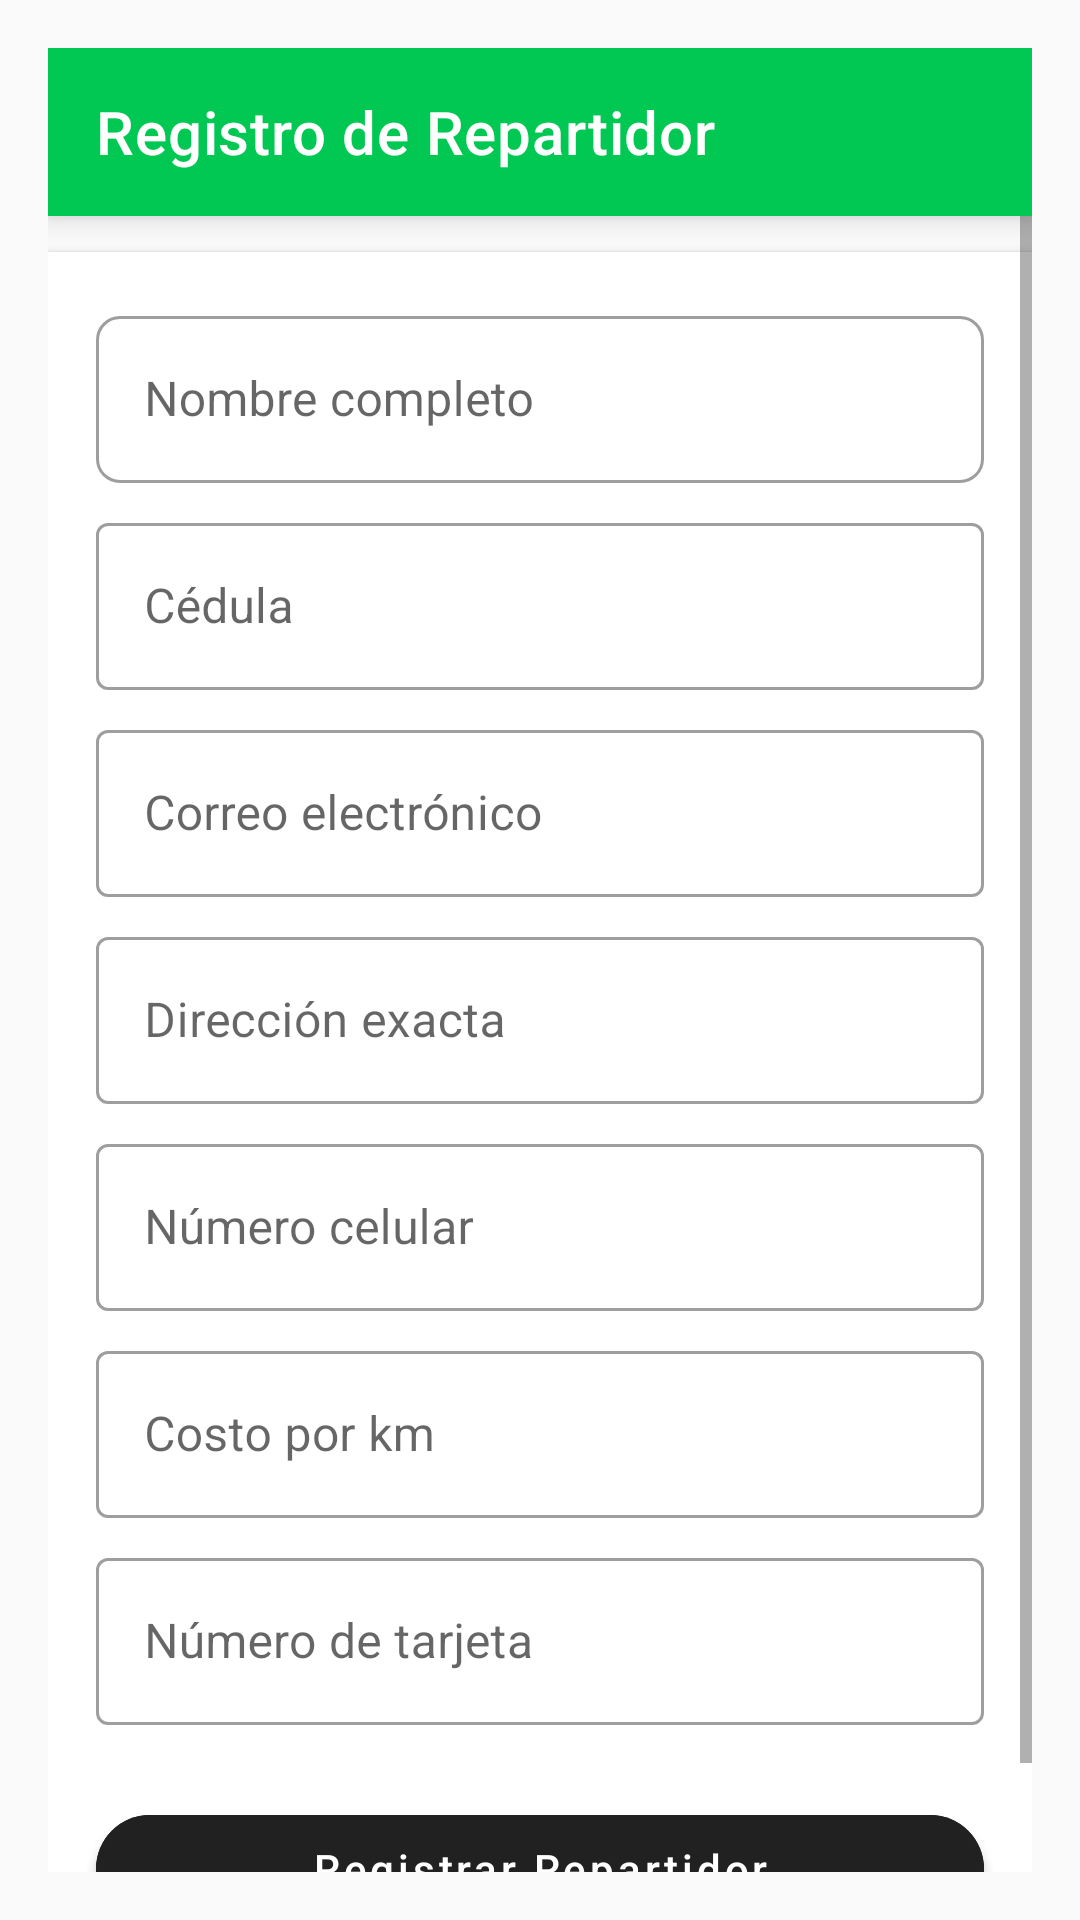

Here is an Android app screen rendered from its layout file. Give the layout XML and the strings, colors and styles it references.
<!-- AndroidManifest.xml: activity theme Base.Theme.AppPedido -->
<!-- res/layout/activity_repartidor_register.xml -->
<?xml version="1.0" encoding="utf-8"?>
<LinearLayout xmlns:android="http://schemas.android.com/apk/res/android"
    xmlns:app="http://schemas.android.com/apk/res-auto"
    xmlns:tools="http://schemas.android.com/tools"
    android:layout_width="match_parent"
    android:layout_height="match_parent"
    android:orientation="vertical"
    android:background="#FAFAFA"
    android:padding="16dp">

    
    <androidx.appcompat.widget.Toolbar
        android:id="@+id/toolbar"
        android:layout_width="match_parent"
        android:layout_height="?attr/actionBarSize"
        android:background="?attr/colorPrimary"
        android:elevation="6dp"
        android:theme="@style/ThemeOverlay.AppCompat.Dark.ActionBar"
        app:title="Registro de Repartidor"
        app:titleTextColor="@android:color/white"
        app:popupTheme="@style/ThemeOverlay.AppCompat.Light" />

    
    <ScrollView
        android:layout_width="match_parent"
        android:layout_height="match_parent"
        android:fillViewport="true">

        <LinearLayout
            android:layout_width="match_parent"
            android:layout_height="wrap_content"
            android:orientation="vertical"
            android:padding="16dp"
            android:background="@android:color/white"
            android:elevation="2dp"
            android:layout_marginTop="12dp"
            android:layout_marginBottom="24dp"
            android:clipToPadding="false">

            
            <com.google.android.material.textfield.TextInputLayout
                android:layout_width="match_parent"
                android:layout_height="wrap_content"
                android:hint="Nombre completo"
                style="@style/Widget.MaterialComponents.TextInputLayout.OutlinedBox"
                app:boxCornerRadiusTopStart="8dp"
                app:boxCornerRadiusTopEnd="8dp"
                app:boxCornerRadiusBottomStart="8dp"
                app:boxCornerRadiusBottomEnd="8dp"
                android:layout_marginBottom="8dp">

                <com.google.android.material.textfield.TextInputEditText
                    android:id="@+id/etNombre"
                    android:layout_width="match_parent"
                    android:layout_height="wrap_content"
                    android:inputType="textPersonName"
                    android:maxLines="1" />
            </com.google.android.material.textfield.TextInputLayout>

            
            <com.google.android.material.textfield.TextInputLayout
                android:layout_width="match_parent"
                android:layout_height="wrap_content"
                android:hint="Cédula"
                style="@style/Widget.MaterialComponents.TextInputLayout.OutlinedBox"
                android:layout_marginBottom="8dp">

                <com.google.android.material.textfield.TextInputEditText
                    android:id="@+id/etCedula"
                    android:layout_width="match_parent"
                    android:layout_height="wrap_content"
                    android:inputType="number"
                    android:maxLines="1" />
            </com.google.android.material.textfield.TextInputLayout>

            
            <com.google.android.material.textfield.TextInputLayout
                android:layout_width="match_parent"
                android:layout_height="wrap_content"
                android:hint="Correo electrónico"
                style="@style/Widget.MaterialComponents.TextInputLayout.OutlinedBox"
                android:layout_marginBottom="8dp">

                <com.google.android.material.textfield.TextInputEditText
                    android:id="@+id/etCorreo"
                    android:layout_width="match_parent"
                    android:layout_height="wrap_content"
                    android:inputType="textEmailAddress"
                    android:maxLines="1" />
            </com.google.android.material.textfield.TextInputLayout>

            
            <com.google.android.material.textfield.TextInputLayout
                android:layout_width="match_parent"
                android:layout_height="wrap_content"
                android:hint="Dirección exacta"
                style="@style/Widget.MaterialComponents.TextInputLayout.OutlinedBox"
                android:layout_marginBottom="8dp">

                <com.google.android.material.textfield.TextInputEditText
                    android:id="@+id/etDireccion"
                    android:layout_width="match_parent"
                    android:layout_height="wrap_content"
                    android:inputType="textPostalAddress" />
            </com.google.android.material.textfield.TextInputLayout>

            
            <com.google.android.material.textfield.TextInputLayout
                android:layout_width="match_parent"
                android:layout_height="wrap_content"
                android:hint="Número celular"
                style="@style/Widget.MaterialComponents.TextInputLayout.OutlinedBox"
                android:layout_marginBottom="8dp">

                <com.google.android.material.textfield.TextInputEditText
                    android:id="@+id/etCelular"
                    android:layout_width="match_parent"
                    android:layout_height="wrap_content"
                    android:inputType="phone"
                    android:maxLines="1" />
            </com.google.android.material.textfield.TextInputLayout>

            
            <com.google.android.material.textfield.TextInputLayout
                android:layout_width="match_parent"
                android:layout_height="wrap_content"
                android:hint="Costo por km"
                style="@style/Widget.MaterialComponents.TextInputLayout.OutlinedBox"
                android:layout_marginBottom="8dp"
                app:prefixText="$">

                <com.google.android.material.textfield.TextInputEditText
                    android:id="@+id/etCostoPorKm"
                    android:layout_width="match_parent"
                    android:layout_height="wrap_content"
                    android:inputType="numberDecimal"
                    android:maxLines="1" />
            </com.google.android.material.textfield.TextInputLayout>

            
            <com.google.android.material.textfield.TextInputLayout
                android:layout_width="match_parent"
                android:layout_height="wrap_content"
                android:hint="Número de tarjeta"
                style="@style/Widget.MaterialComponents.TextInputLayout.OutlinedBox"
                android:layout_marginBottom="16dp">

                <com.google.android.material.textfield.TextInputEditText
                    android:id="@+id/etTarjeta"
                    android:layout_width="match_parent"
                    android:layout_height="wrap_content"
                    android:inputType="number"
                    android:maxLines="1" />
            </com.google.android.material.textfield.TextInputLayout>

            
            <com.google.android.material.button.MaterialButton
                android:id="@+id/btnRegister"
                android:layout_width="match_parent"
                android:layout_height="48dp"
                android:layout_marginTop="8dp"
                android:text="Registrar Repartidor"
                app:cornerRadius="24dp"
                android:textAllCaps="false"
                style="@style/Widget.MaterialComponents.Button"
                android:backgroundTint="@color/textColor"
                android:textColor="@android:color/white"
                android:elevation="4dp" />
        </LinearLayout>
    </ScrollView>
</LinearLayout>
<!-- resources referenced by this layout -->
<resources>
  <color name="textColor">#212121</color>
  <style name="Base.Theme.AppPedido" parent="Theme.MaterialComponents.DayNight.NoActionBar">
      <item name="colorPrimary">@color/primaryColor</item>
      <item name="colorPrimaryVariant">@color/primaryDarkColor</item>
      <item name="colorOnPrimary">@android:color/white</item>
      <item name="colorSecondary">@color/accentColor</item>
      <item name="android:textColor">@color/textColor</item>
      <item name="android:windowBackground">@color/backgroundColor</item>
  </style>
  <color name="primaryColor">#00C853</color>
  <color name="primaryDarkColor">#009624</color>
  <color name="accentColor">#FFAB00</color>
  <color name="backgroundColor">#FAFAFA</color>
</resources>
